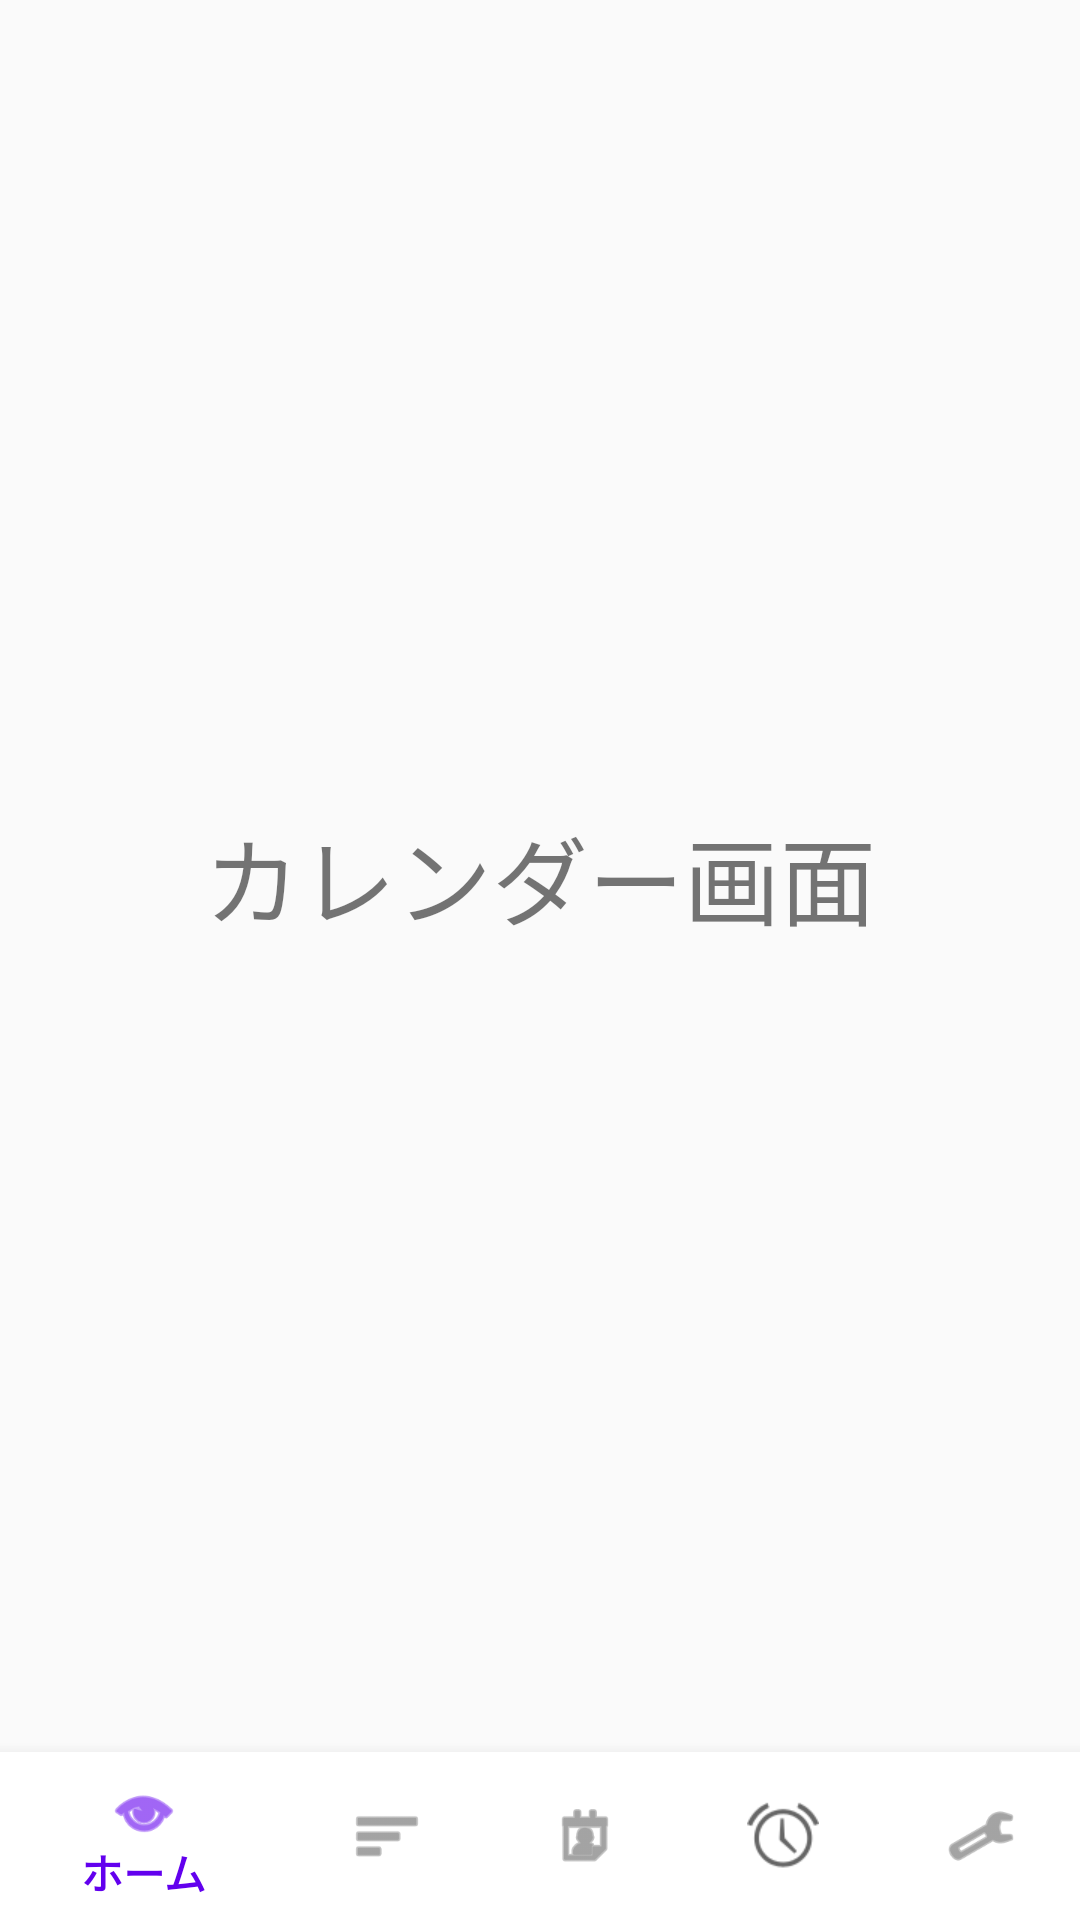

Android layout source for this screen:
<!-- AndroidManifest.xml: application theme Theme.PoiLog -->
<!-- res/layout/activity_calendar.xml -->
<?xml version="1.0" encoding="utf-8"?>
<androidx.constraintlayout.widget.ConstraintLayout
    xmlns:android="http://schemas.android.com/apk/res/android"
    xmlns:app="http://schemas.android.com/apk/res-auto"
    xmlns:tools="http://schemas.android.com/tools"
    android:layout_width="match_parent"
    android:layout_height="match_parent"
    tools:context=".CalendarActivity">

    <TextView
        android:id="@+id/textCalendar"
        android:layout_width="wrap_content"
        android:layout_height="wrap_content"
        android:text="カレンダー画面"
        android:textSize="32sp"
        app:layout_constraintTop_toTopOf="parent"
        app:layout_constraintBottom_toTopOf="@id/bottomNavigation"
        app:layout_constraintStart_toStartOf="parent"
        app:layout_constraintEnd_toEndOf="parent" />

    <com.google.android.material.bottomnavigation.BottomNavigationView
        android:id="@+id/bottomNavigation"
        android:layout_width="0dp"
        android:layout_height="wrap_content"
        android:background="#FFFFFF"
        app:menu="@menu/bottom_nav_menu"
        app:layout_constraintBottom_toBottomOf="parent"
        app:layout_constraintStart_toStartOf="parent"
        app:layout_constraintEnd_toEndOf="parent" />

</androidx.constraintlayout.widget.ConstraintLayout>
<!-- resources referenced by this layout -->
<resources>
  <style name="Theme.PoiLog" parent="Theme.AppCompat.Light.DarkActionBar">
          
          <item name="colorPrimary">@color/purple_500</item>
          <item name="colorPrimaryDark">@color/purple_700</item>
          <item name="colorAccent">@color/teal_200</item>
          
      </style>
  <!-- not gathered from this repository: default colours our renderer supplied (Android Studio template values) -->
  <color name="purple_500">#FF6200EE</color>
  <color name="purple_700">#FF3700B3</color>
  <color name="teal_200">#FF03DAC5</color>
</resources>
